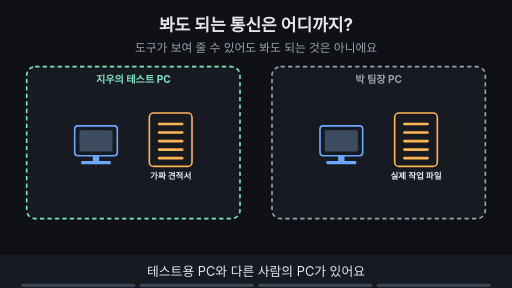
t = 0.00 s
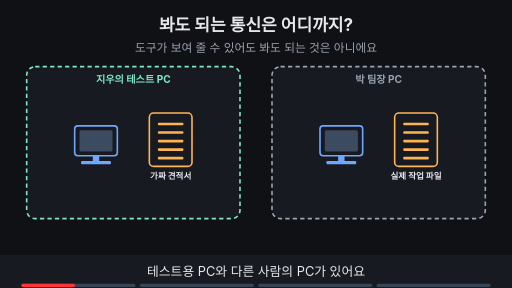
t = 1.88 s
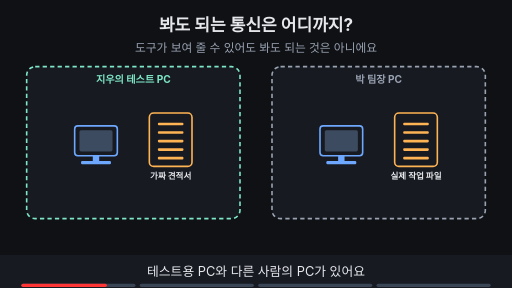
t = 3.00 s
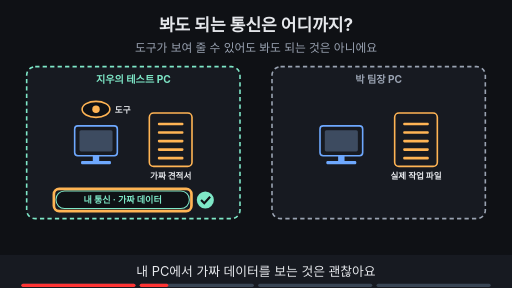
t = 5.00 s
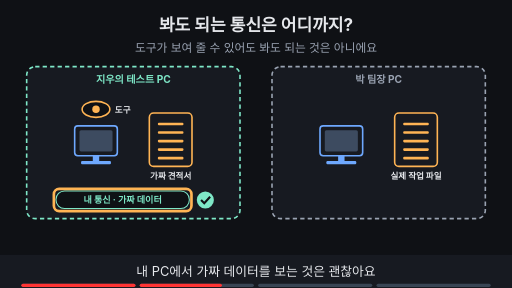
t = 6.88 s
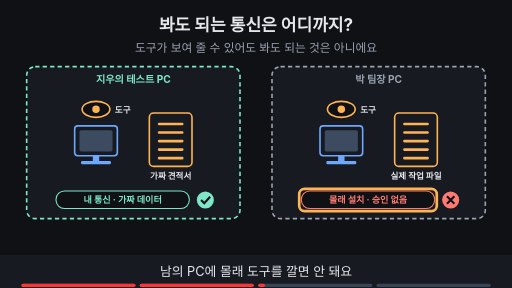
t = 8.24 s

The animated SVG that drew these frames (rendered in a browser with its animation timeline set to each time). Animation: 14 SMIL elements (animate=14); frames cover the first 8.24 s, repeats indefinitely.

<svg xmlns="http://www.w3.org/2000/svg" viewBox="0 0 960 540" width="960" height="540" font-family="-apple-system,'Apple SD Gothic Neo','Segoe UI',sans-serif">
<title>봐도 되는 통신은 어디까지?</title>
<rect width="960" height="540" fill="#0f1115"/>
<text x="480" y="58" text-anchor="middle" font-size="32" font-weight="700" fill="#e6e8ec">봐도 되는 통신은 어디까지?</text>
<text x="480" y="98" text-anchor="middle" font-size="22" fill="#9aa3b2">도구가 보여 줄 수 있어도 봐도 되는 것은 아니에요</text>
<rect x="50" y="125" width="400" height="285" rx="16" fill="#171a21" stroke="#7ee7c7" stroke-width="3" stroke-dasharray="8 6"/><text x="250" y="156" text-anchor="middle" font-size="19" font-weight="700" fill="#7ee7c7">지우의 테스트 PC</text><rect x="510" y="125" width="400" height="285" rx="16" fill="#171a21" stroke="#9aa3b2" stroke-width="3" stroke-dasharray="8 6"/><text x="710" y="156" text-anchor="middle" font-size="19" font-weight="700" fill="#9aa3b2">박 팀장 PC</text><rect x="140" y="236" width="80" height="56" rx="6" fill="#171a21" stroke="#6ea8fe" stroke-width="3"/><rect x="149" y="244" width="62" height="40" rx="3" fill="#3d4b60" stroke="#3d4b60" stroke-width="0"/><rect x="174" y="292" width="12" height="10" rx="0" fill="#6ea8fe" stroke="#6ea8fe" stroke-width="0"/><rect x="152" y="302" width="56" height="6" rx="2" fill="#6ea8fe" stroke="#6ea8fe" stroke-width="0"/><rect x="280" y="212" width="80" height="100" rx="8" fill="#171a21" stroke="#ffb454" stroke-width="3"/><rect x="296" y="230" width="48" height="5" rx="2" fill="#ffb454" stroke="#ffb454" stroke-width="0"/><rect x="296" y="246" width="48" height="5" rx="2" fill="#ffb454" stroke="#ffb454" stroke-width="0"/><rect x="296" y="262" width="48" height="5" rx="2" fill="#ffb454" stroke="#ffb454" stroke-width="0"/><rect x="296" y="278" width="48" height="5" rx="2" fill="#ffb454" stroke="#ffb454" stroke-width="0"/><rect x="296" y="294" width="48" height="5" rx="2" fill="#ffb454" stroke="#ffb454" stroke-width="0"/><text x="320" y="335" text-anchor="middle" font-size="16" font-weight="700" fill="#e6e8ec">가짜 견적서</text><rect x="600" y="236" width="80" height="56" rx="6" fill="#171a21" stroke="#6ea8fe" stroke-width="3"/><rect x="609" y="244" width="62" height="40" rx="3" fill="#3d4b60" stroke="#3d4b60" stroke-width="0"/><rect x="634" y="292" width="12" height="10" rx="0" fill="#6ea8fe" stroke="#6ea8fe" stroke-width="0"/><rect x="612" y="302" width="56" height="6" rx="2" fill="#6ea8fe" stroke="#6ea8fe" stroke-width="0"/><rect x="740" y="212" width="80" height="100" rx="8" fill="#171a21" stroke="#ffb454" stroke-width="3"/><rect x="756" y="230" width="48" height="5" rx="2" fill="#ffb454" stroke="#ffb454" stroke-width="0"/><rect x="756" y="246" width="48" height="5" rx="2" fill="#ffb454" stroke="#ffb454" stroke-width="0"/><rect x="756" y="262" width="48" height="5" rx="2" fill="#ffb454" stroke="#ffb454" stroke-width="0"/><rect x="756" y="278" width="48" height="5" rx="2" fill="#ffb454" stroke="#ffb454" stroke-width="0"/><rect x="756" y="294" width="48" height="5" rx="2" fill="#ffb454" stroke="#ffb454" stroke-width="0"/><text x="780" y="335" text-anchor="middle" font-size="16" font-weight="700" fill="#e6e8ec">실제 작업 파일</text><g opacity="0"><animate attributeName="opacity" values="0;0;1;1" keyTimes="0;0.250;0.265;1" dur="16s" repeatCount="indefinite"/><ellipse cx="180" cy="205" rx="26" ry="15" fill="#0f1115" stroke="#ffb454" stroke-width="3"/><circle cx="180" cy="205" r="7" fill="#ffb454"/><text x="230" y="211" text-anchor="middle" font-size="16" font-weight="700" fill="#e6e8ec">도구</text><rect x="105" y="358" width="250" height="33" rx="16" fill="#0f1115" stroke="#7ee7c7" stroke-width="2"/><text x="230" y="381.12" text-anchor="middle" font-size="17" font-weight="700" fill="#7ee7c7">내 통신 · 가짜 데이터</text><circle cx="385" cy="375" r="16" fill="#7ee7c7"/><path d="M377 375 l6 6 l11 -12" fill="none" stroke="#0f1115" stroke-width="4"/></g><g opacity="0"><animate attributeName="opacity" values="0;0;1;1;0;0" keyTimes="0;0.250;0.265;0.485;0.500;1" dur="16s" repeatCount="indefinite"/><rect x="101" y="354" width="258" height="42" rx="10" fill="none" stroke="#ffb454" stroke-width="5"/></g><g opacity="0"><animate attributeName="opacity" values="0;0;1;1" keyTimes="0;0.500;0.515;1" dur="16s" repeatCount="indefinite"/><ellipse cx="640" cy="205" rx="26" ry="15" fill="#0f1115" stroke="#ffb454" stroke-width="3"/><circle cx="640" cy="205" r="7" fill="#ffb454"/><text x="690" y="211" text-anchor="middle" font-size="16" font-weight="700" fill="#e6e8ec">도구</text><rect x="565" y="358" width="250" height="33" rx="16" fill="#0f1115" stroke="#ff7b72" stroke-width="2"/><text x="690" y="381.12" text-anchor="middle" font-size="17" font-weight="700" fill="#ff7b72">몰래 설치 · 승인 없음</text><circle cx="845" cy="375" r="16" fill="#ff7b72"/><path d="M838 368 l14 14 M852 368 l-14 14" stroke="#0f1115" stroke-width="4"/></g><g opacity="0"><animate attributeName="opacity" values="0;0;1;1;0;0" keyTimes="0;0.500;0.515;0.735;0.750;1" dur="16s" repeatCount="indefinite"/><rect x="561" y="354" width="258" height="42" rx="10" fill="none" stroke="#ffb454" stroke-width="5"/></g><g opacity="0"><animate attributeName="opacity" values="0;0;1;1" keyTimes="0;0.750;0.765;1" dur="16s" repeatCount="indefinite"/><rect x="290" y="434" width="380" height="34" rx="17" fill="#6ea8fe" stroke="#6ea8fe" stroke-width="2"/><text x="480" y="457.48" text-anchor="middle" font-size="18" font-weight="700" fill="#0f1115">내 통신이거나 승인된 범위만 봐요</text></g><g opacity="0"><animate attributeName="opacity" values="0;0;1;1" keyTimes="0;0.750;0.765;1" dur="16s" repeatCount="indefinite"/><rect x="286" y="430" width="388" height="42" rx="10" fill="none" stroke="#ffb454" stroke-width="5"/></g>
<rect x="0" y="478" width="960" height="62" fill="#171a21"/>
<g opacity="1"><animate attributeName="opacity" values="1;1;0;0" keyTimes="0;0.235;0.250;1" dur="16s" repeatCount="indefinite"/><text x="480" y="518" text-anchor="middle" font-size="24" fill="#e6e8ec">테스트용 PC와 다른 사람의 PC가 있어요</text></g>
<g opacity="0"><animate attributeName="opacity" values="0;0;1;1;0;0" keyTimes="0;0.250;0.265;0.485;0.500;1" dur="16s" repeatCount="indefinite"/><text x="480" y="518" text-anchor="middle" font-size="24" fill="#e6e8ec">내 PC에서 가짜 데이터를 보는 것은 괜찮아요</text></g>
<g opacity="0"><animate attributeName="opacity" values="0;0;1;1;0;0" keyTimes="0;0.500;0.515;0.735;0.750;1" dur="16s" repeatCount="indefinite"/><text x="480" y="518" text-anchor="middle" font-size="24" fill="#e6e8ec">남의 PC에 몰래 도구를 깔면 안 돼요</text></g>
<g opacity="0"><animate attributeName="opacity" values="0;0;1;1" keyTimes="0;0.750;0.765;1" dur="16s" repeatCount="indefinite"/><text x="480" y="518" text-anchor="middle" font-size="24" fill="#e6e8ec">봐도 되는 통신은 내 것이거나 승인된 것뿐이에요</text></g>

<g aria-label="재생 진행 막대" data-stage-count="4"><g class="progress-segment" data-stage="1"><rect x="40" y="532" width="214" height="6" rx="3" fill="#394554"/><rect x="40" y="532" width="0" height="6" rx="3" fill="#ff3434"><animate attributeName="width" values="0;214;214" keyTimes="0;0.250000;1" dur="16s" repeatCount="indefinite"/></rect></g><g class="progress-segment" data-stage="2"><rect x="262" y="532" width="214" height="6" rx="3" fill="#394554"/><rect x="262" y="532" width="0" height="6" rx="3" fill="#ff3434"><animate attributeName="width" values="0;0;214;214" keyTimes="0;0.250000;0.500000;1" dur="16s" repeatCount="indefinite"/></rect></g><g class="progress-segment" data-stage="3"><rect x="484" y="532" width="214" height="6" rx="3" fill="#394554"/><rect x="484" y="532" width="0" height="6" rx="3" fill="#ff3434"><animate attributeName="width" values="0;0;214;214" keyTimes="0;0.500000;0.750000;1" dur="16s" repeatCount="indefinite"/></rect></g><g class="progress-segment" data-stage="4"><rect x="706" y="532" width="214" height="6" rx="3" fill="#394554"/><rect x="706" y="532" width="0" height="6" rx="3" fill="#ff3434"><animate attributeName="width" values="0;0;214" keyTimes="0;0.750000;1" dur="16s" repeatCount="indefinite"/></rect></g></g></svg>
